Run: headless pygame with SDL's dummy video driver; simulated clock (each Clock.tick advances the game by its frame time, no real sleeping); random seed 0; keys injected as events and as key.get_pressed() state; mouse plan: one left click at the window centre at the start of phase 2, then a move to the lower-right quarter at the start of phase 3.
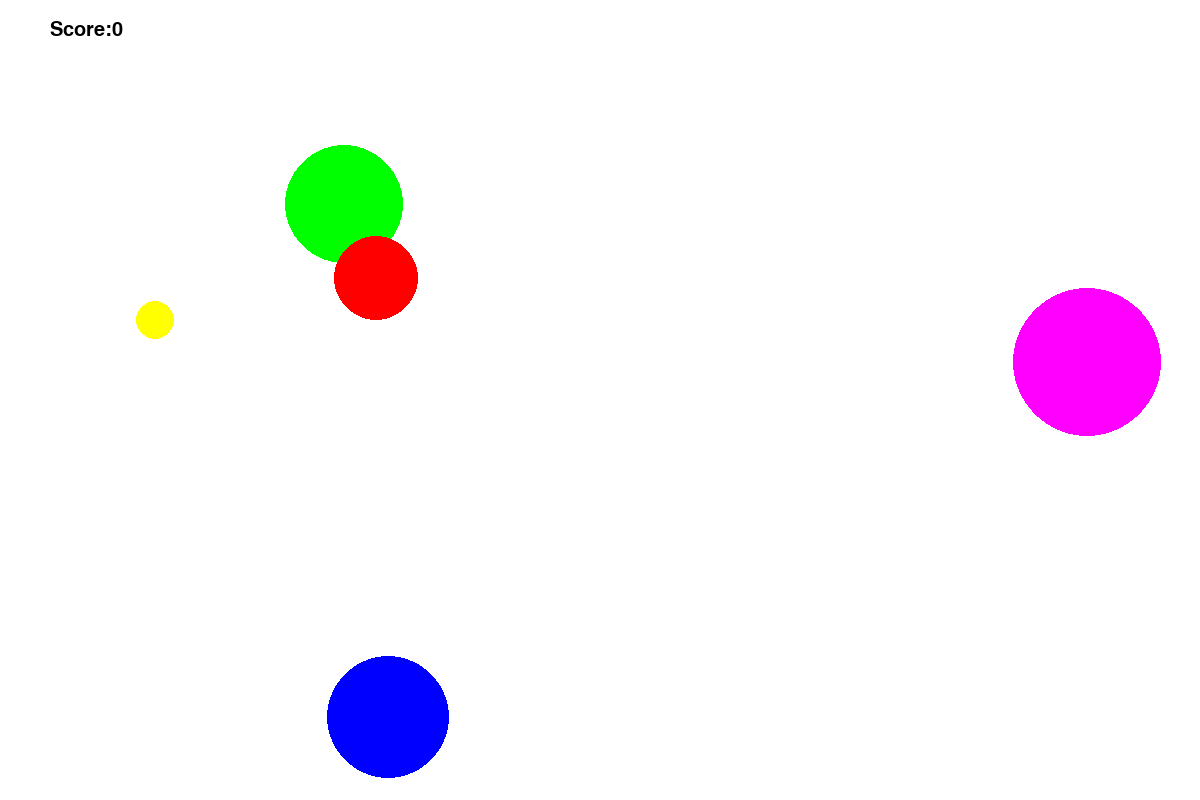
Frame 1 of 4 · flips 1–60 · no input
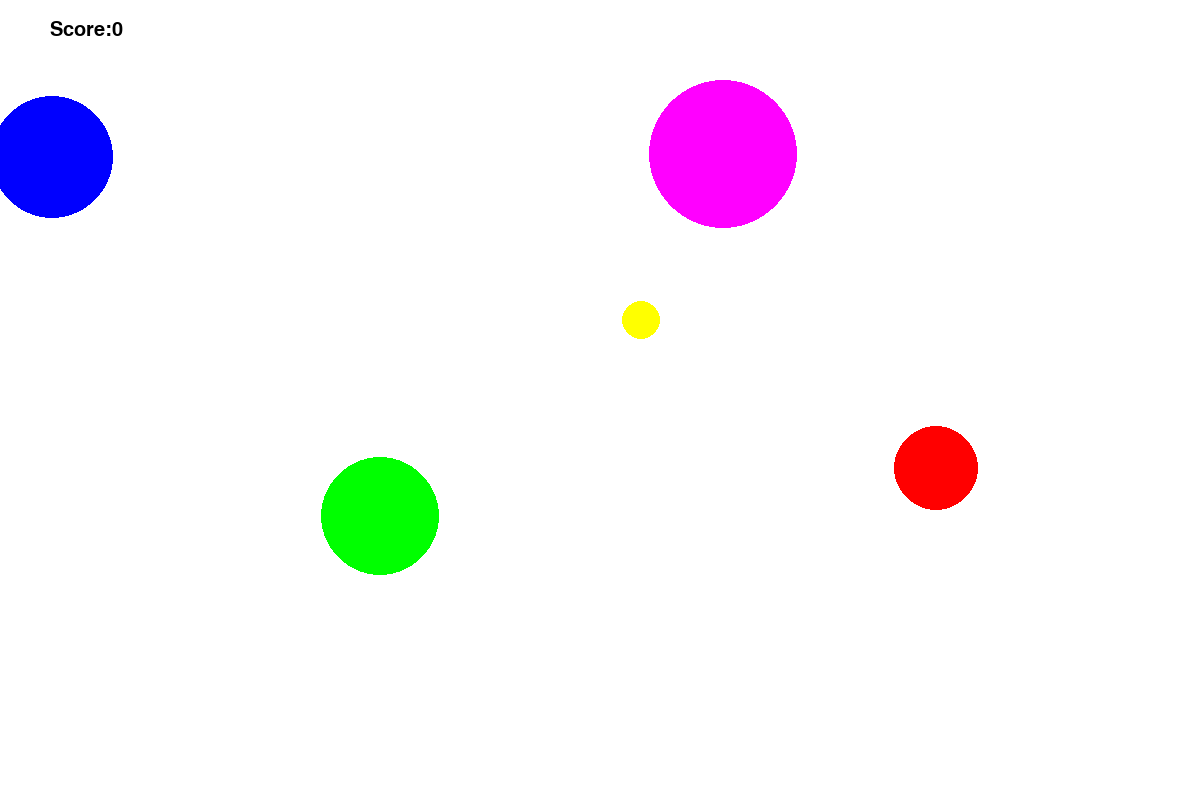
Frame 2 of 4 · flips 61–180 · clicked the window centre · tapped SPACE, RETURN · held RIGHT (→), D
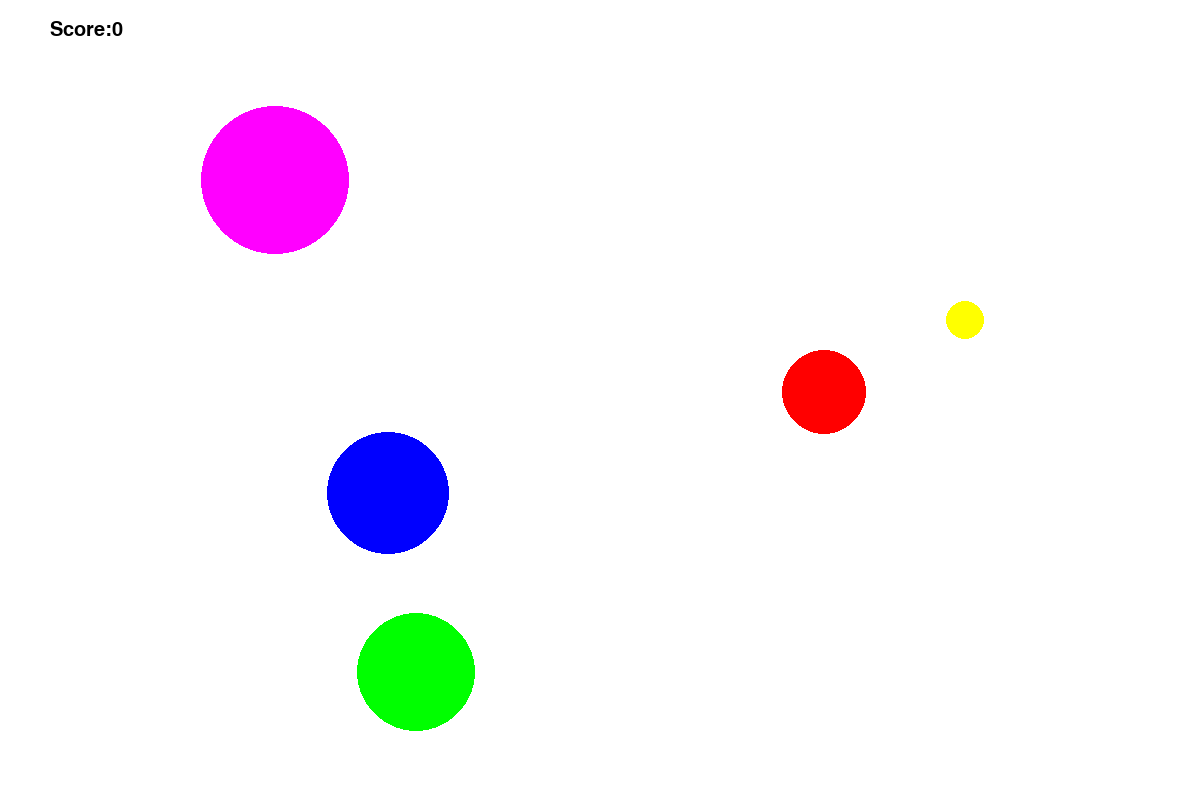
Frame 3 of 4 · flips 181–300 · moved the mouse to the lower-right quarter · held DOWN (↓), S
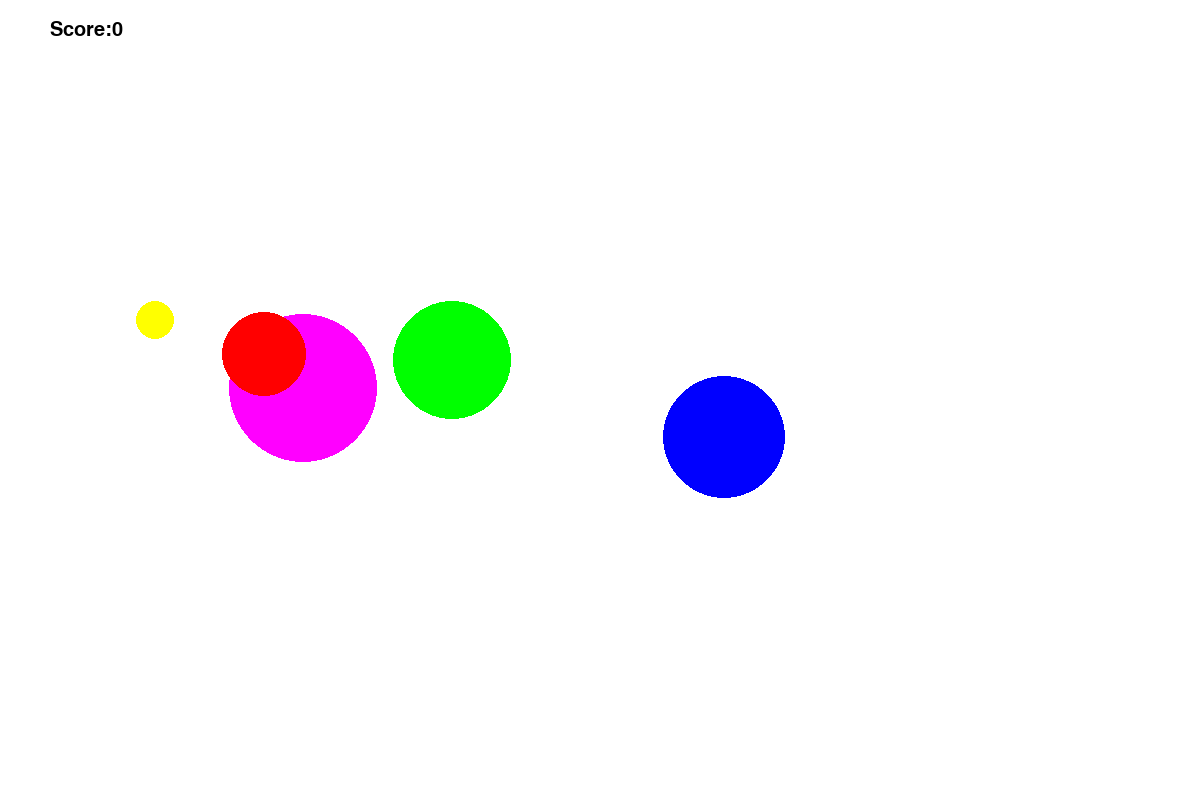
Frame 4 of 4 · flips 301–420 · held LEFT (←), A, UP (↑), W

The pygame program that drew these frames:

import pygame
from pygame.draw import *
from random import randint

pygame.init()

pygame.font.init()
font = pygame.font.SysFont('Comic Sans MS', 30)         #инициализация шрифта для надписи очков

FPS = 20                                                #число обновлений кадров в секунду

SCR_SIZE = (1200, 800)                                  #размеры окна в формате (ширина, высота)
screen = pygame.display.set_mode(SCR_SIZE)

RED = (255, 0, 0)
BLUE = (0, 0, 255)
YELLOW = (255, 255, 0)
GREEN = (0, 255, 0)
MAGENTA = (255, 0, 255)
CYAN = (0, 255, 255)
WHITE = (255, 255, 255)
COLORS = [RED, BLUE, YELLOW, GREEN, MAGENTA, CYAN]      #набор цветов для шаров

score = 0                                               # начальное значение очков игрока

balls = []                                              #массив для данных о шарах
balls_number = 5                                        #число шаров, которые одновременно появляются на экране

def dist(dot1, dot2):
    '''
    Считает расстояние между 2 точками на плоскости.
    dot1 - кортеж с координатами точки 1,
    dot2 - кортеж с координатами точки 2.
    '''
    dist = (dot1[0]-dot2[0])**2 + (dot1[1]-dot2[1])**2
    dist = dist**0.5
    return dist

def show_score():
    '''
    Выводит очки игрока в верхний левый угол экрана.
    '''
    global score
    text_surface = font.render(f'Score:{score}', True, (0, 0, 0))
    screen.blit(text_surface, (50, 20))


def click(event):
    '''
    Обрабатывает нажатие левой кнопки мыши.
    В данной версии - увеличивает очки игрока при нажатии на шар,
    а затем генерирует новый шар.
    '''
    global score, balls, balls_number
    for i in range(balls_number):
        if dist(event.pos, balls[i]["center"]) < balls[i]["radius"]:
            score += 1
            balls[i] = new_ball()
        

def new_ball():
    '''
    Создает словарь ball_prop с данными о шарике радиуса r, цвета color,
    с центром в точке center = [x, y] и скоростью по осям speed = [dx, dy].
    Цвет, радиус, скорость и координаты центра выбираются случайно.
    '''
    r = randint(10,100)
    ball_prop = {
                "radius": r,
                "center": [randint(r, SCR_SIZE[i] - r) for i in range(2)],
                "speed": [randint(10,30) for i in range(2)],
                "color": COLORS[randint(0, 5)]
                }

    return ball_prop
    

def speed(r, center, speed):
    '''
    Осуществляет изменение положения шарика.
    Принимает на вход радиус шара (int),
    его координаты и скорость по осям (2 списка из 2 элементов).
    Возвращает новые координаты и новую скорость
    в виде 2 списков из 2 элементов.
    '''
    for i in range(2):
        if (center[i] > SCR_SIZE[i] - r) or (center[i] < r):
            speed[i] *= -1

        center[i] += speed[i]

    return center, speed


def generate_balls():
    '''
    Обрабатывает массив с данными шариков, тем самым меняя их положение на экране.
    При первом запуске заполняет пустой массив balls
    с помощью функции new_ball(), при последующих запусках
    изменяет положение каждого шара с помощью функции speed().
    '''
    global balls, balls_number, screen
    for i in range(balls_number):
        if (not balls) or (len(balls) < balls_number):
            balls.append(new_ball())
        else:
            balls[i]["center"], balls[i]["speed"] = speed(balls[i]["radius"],
                                             balls[i]["center"], balls[i]["speed"])

        circle(screen, balls[i]["color"],
               balls[i]["center"], balls[i]["radius"])
    

screen.fill(WHITE)                      #заполняет стартовый экран белым цветом
pygame.display.update()

clock = pygame.time.Clock()
finished = False

while not finished:
    generate_balls()
    clock.tick(FPS)

    for event in pygame.event.get():
        if event.type == pygame.QUIT:
            finished = True
        elif event.type == pygame.MOUSEBUTTONDOWN:
            click(event)

    show_score()
    pygame.display.update()
    screen.fill(WHITE)                  #освобождает экран для следующего шага

pygame.quit()
